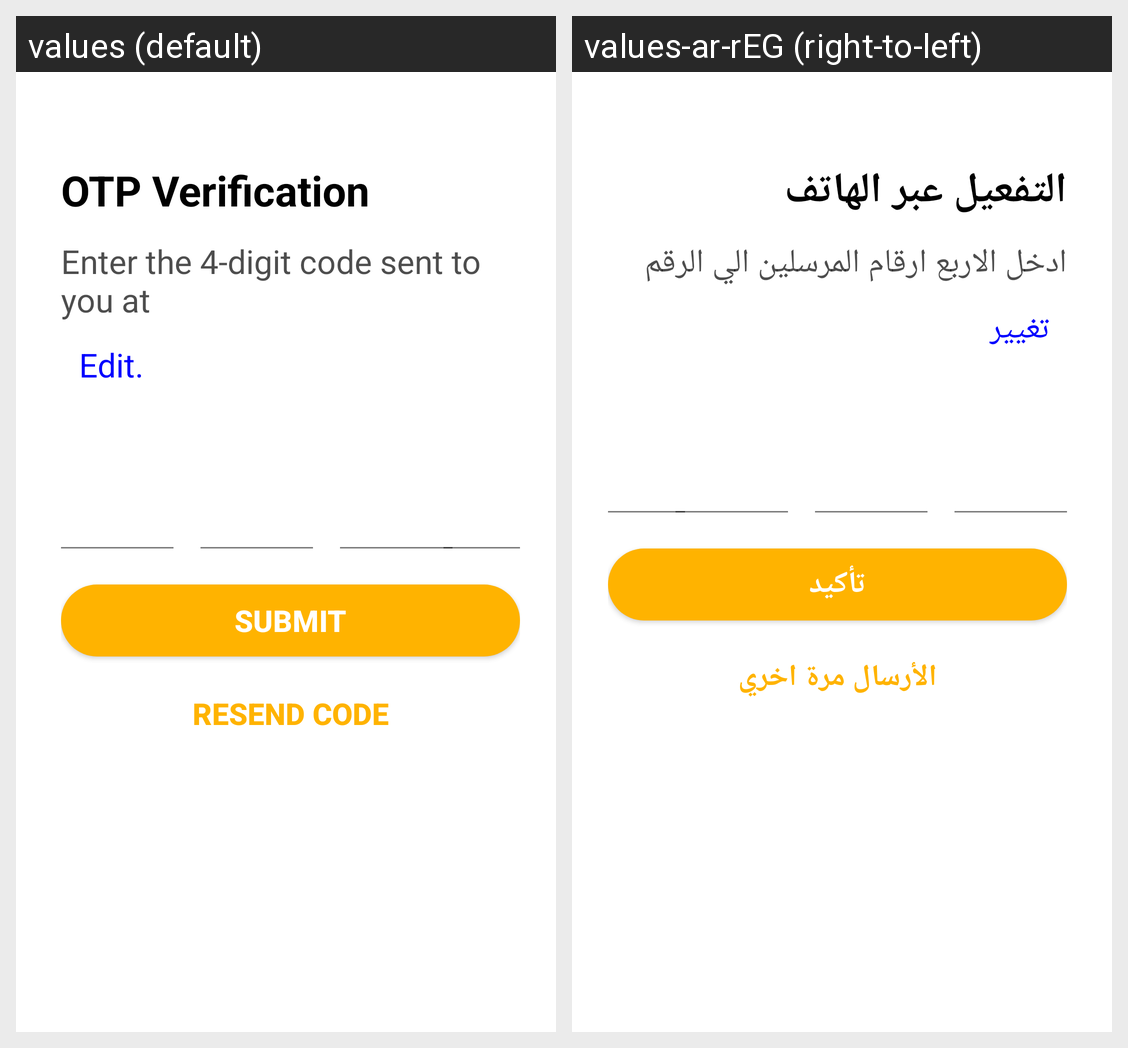

This grid shows one Android layout under two languages. Give, for every string resource on the screen, its name, the default text and each shown locale's text.
Android screen res/layout/fragment_o_t_p.xml rendered under 2 locales, left to right: values (default), values-ar-rEG (right-to-left). Device: Nexus 5 (rendered at 1080×1920; each locale shown at half size, 540×960, under a caption strip naming it); theme AppTheme.
Strings drawn on this screen, with the default value and each locale's value (text and hints the layout hard-codes, and strings that could not be matched under every locale, appear in the picture but are not listed):

otp_verification
  values: OTP Verification
  values-ar-rEG: التفعيل عبر الهاتف

four_digit_command
  values: Enter the 4-digit code sent to you at
  values-ar-rEG: ادخل الاربع ارقام المرسلين الي الرقم

edit
  values: Edit.
  values-ar-rEG: تغيير

submit
  values: SUBMIT
  values-ar-rEG: تأكيد

resend_code
  values: Resend code
  values-ar-rEG: الأرسال مرة اخري
